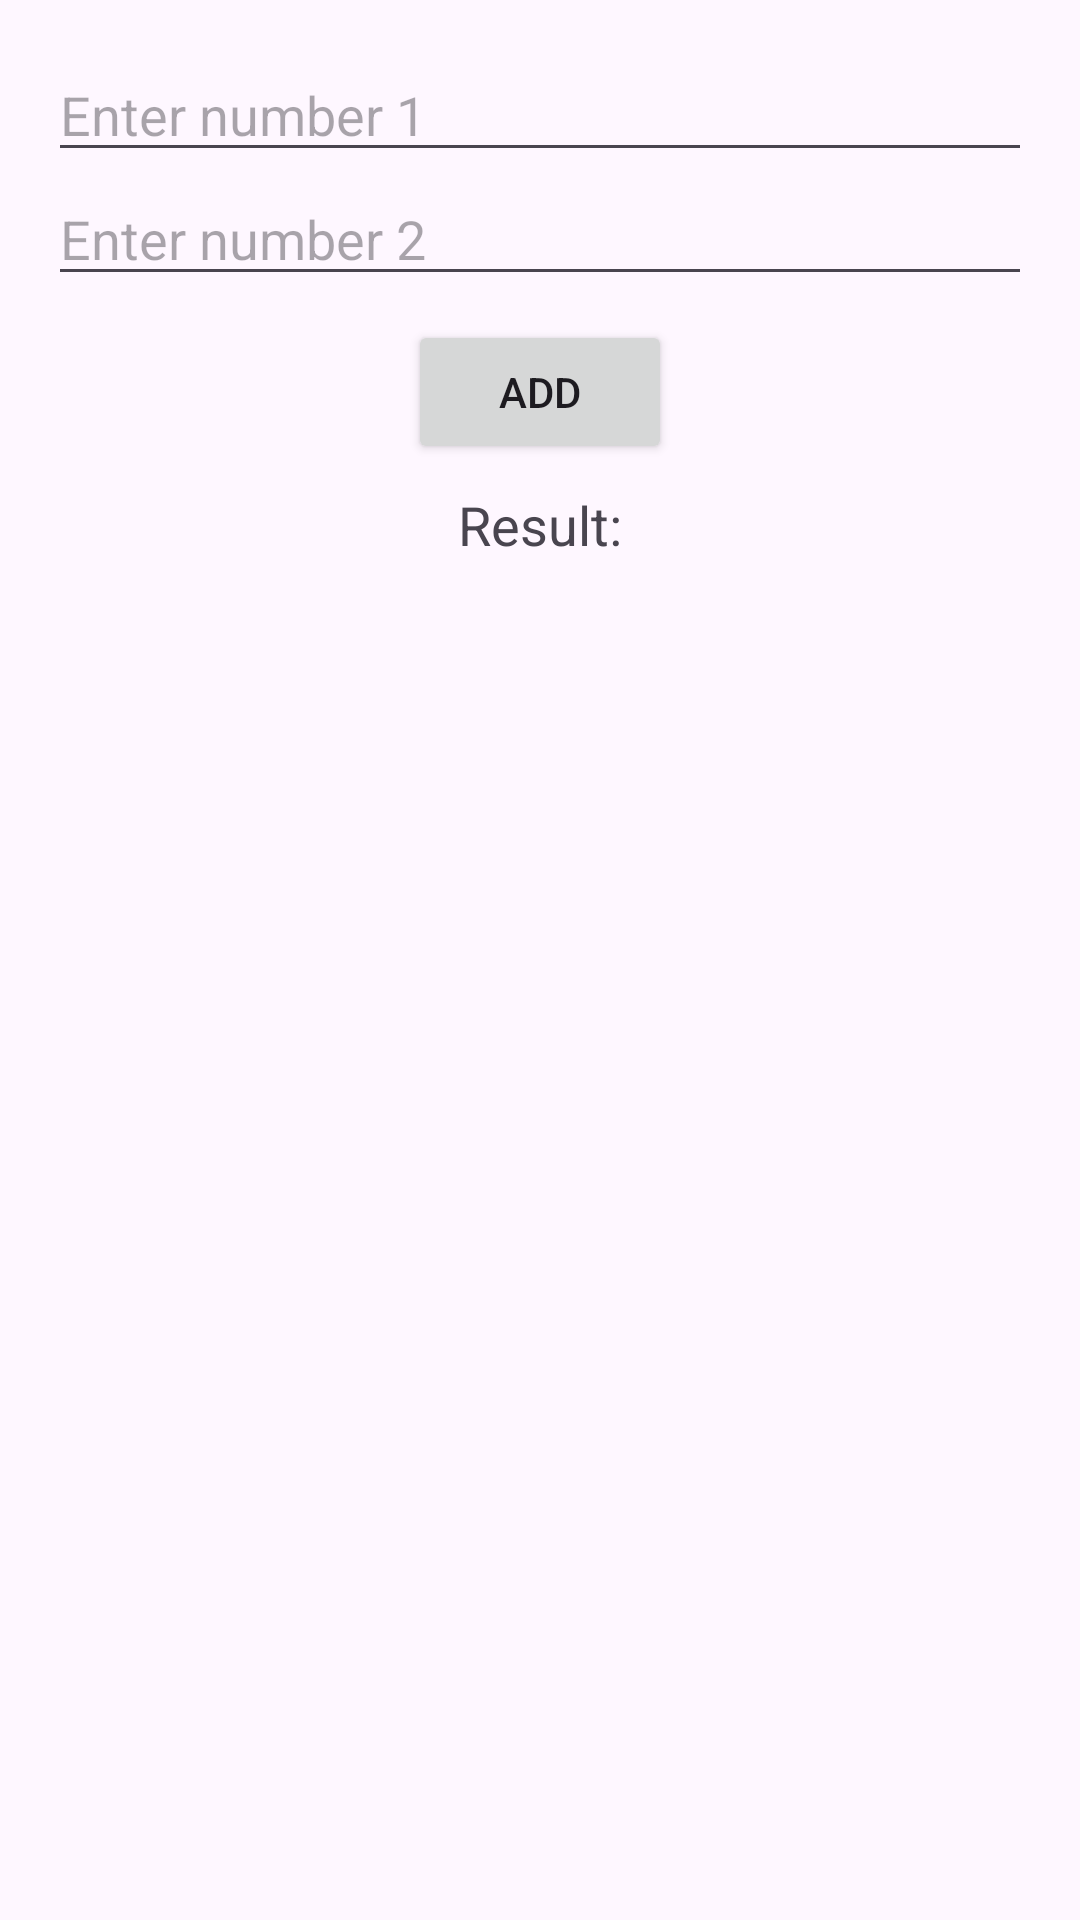

Here is an Android app screen rendered from its layout file. Give the layout XML and the strings, colors and styles it references.
<!-- AndroidManifest.xml: application theme Theme.RGR_Android -->
<!-- res/layout/activity_calculator.xml -->
<?xml version="1.0" encoding="utf-8"?>
<LinearLayout xmlns:android="http://schemas.android.com/apk/res/android"
    android:orientation="vertical"
    android:layout_width="match_parent"
    android:layout_height="match_parent"
    android:padding="16dp">

    <EditText
        android:id="@+id/editNum1"
        android:layout_width="match_parent"
        android:layout_height="wrap_content"
        android:inputType="number"
        android:hint="Enter number 1"/>

    <EditText
        android:id="@+id/editNum2"
        android:layout_width="match_parent"
        android:layout_height="wrap_content"
        android:inputType="number"
        android:hint="Enter number 2"/>

    <Button
        android:id="@+id/buttonAdd"
        android:layout_width="wrap_content"
        android:layout_height="wrap_content"
        android:text="Add"
        android:layout_gravity="center_horizontal"
        android:layout_marginTop="8dp"/>

    <TextView
        android:id="@+id/resultText"
        android:layout_width="wrap_content"
        android:layout_height="wrap_content"
        android:text="Result:"
        android:textSize="18sp"
        android:layout_gravity="center_horizontal"
        android:layout_marginTop="8dp"/>
</LinearLayout>
<!-- resources referenced by this layout -->
<resources>
  <style name="Theme.RGR_Android" parent="Base.Theme.RGR_Android" />
  <style name="Base.Theme.RGR_Android" parent="Theme.Material3.DayNight.NoActionBar">
          
          
      </style>
</resources>
